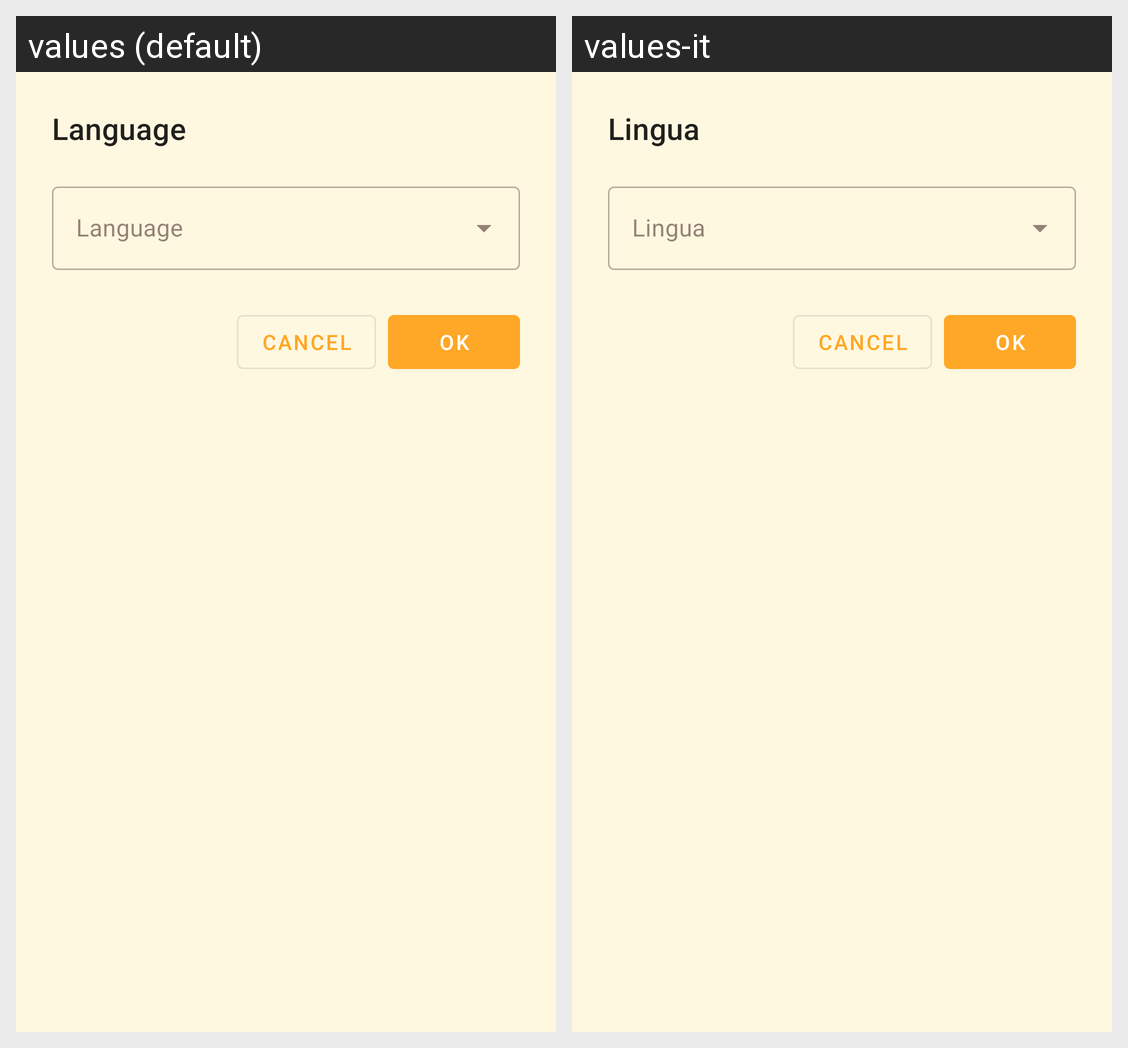

Translations of the strings shown on this Android screen, per locale in the grid:
Android screen res/layout/dialog_language_picker.xml rendered under 2 locales, left to right: values (default), values-it. Device: Nexus 5 (rendered at 1080×1920; each locale shown at half size, 540×960, under a caption strip naming it); theme Theme.VeritasDaily.
Strings drawn on this screen, with the default value and each locale's value (text and hints the layout hard-codes, and strings that could not be matched under every locale, appear in the picture but are not listed):

dialog_select_lang_title
  values: Language
  values-it: Lingua

menu_language
  values: Language
  values-it: Lingua
